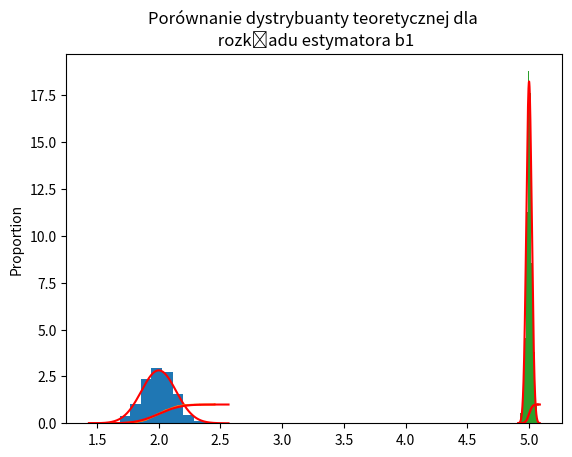

Generate this figure with matplotlib:
import numpy as np
import matplotlib.pyplot as plt
import scipy.stats as stats
import seaborn as sns


def calculate_b1_and_b0_estimator(x, y):
    b1 = np.sum((x - np.mean(x)) * y) / np.sum(np.power(x - np.mean(x), 2))
    b0 = np.mean(y) - b1 * np.mean(x)
    return b1, b0


def generate_b1_and_b0_est(n, x, miu, sigma, b0, b1):
    b1_est = np.zeros(n)
    b0_est = np.zeros(n)
    for j in range(n):
        e = np.random.normal(miu, sigma, n)
        y = b0 + b1 * x + e
        b1_est[j], b0_est[j] = calculate_b1_and_b0_estimator(x=x, y=y)
    return b1_est, b0_est


def normal_density_plot(miu, sigma, n):
    x = np.linspace(miu - 4*sigma, miu + 4*sigma, n)
    y = (1 / (np.sqrt(2*np.pi)*sigma)) * np.exp(-(x - miu)**2/(2*sigma**2))
    return x, y


def main():
    n = 1000
    miu = 0
    sigma = 2
    b1 = 5
    b0 = 2
    x = np.linspace(0, 10, n)
    b1_emp_dist, b0_emp_dist = generate_b1_and_b0_est(n, x, miu, sigma, b0, b1)
    theor_var_b1 = sigma ** 2 / np.sum(np.power(x - np.mean(x), 2))
    theor_var_b0 = sigma ** 2 * (1/n + np.mean(np.power(x, 2)) / np.sum(np.power(x - np.mean(x), 2)))
    b1_stdev = np.sqrt(theor_var_b1)
    b0_stdev = np.sqrt(theor_var_b0)

    plt.hist(b0_emp_dist, density=True)
    plt.plot(*normal_density_plot(b0, b0_stdev, n), color='r')
    plt.title('Porównanie histogramu z teoretyczną gęstością \n dla rozkładu estymatora b0')
    plt.show()

    x_b0 = np.linspace(b0-4*b0_stdev, b0+4*b0_stdev, n)
    y_b0 = stats.norm.cdf(x_b0, b0, b0_stdev)

    sns.ecdfplot(b0_emp_dist)
    plt.plot(x_b0, y_b0, color='r')
    plt.title('Porównanie dystrybuanty teoretycznej dla \n rozkładu estymatora b0')
    plt.show()

    plt.hist(b1_emp_dist, density=True)
    plt.plot(*normal_density_plot(b1, b1_stdev, n), color='r')
    plt.title('Porównanie histogramu z teoretyczną gęstością \n dla rozkładu estymatora b1')
    plt.show()

    x_b1 = np.linspace(b1 - 4 * b1_stdev, b1 + 4 * b1_stdev, n)
    y_b1 = stats.norm.cdf(x_b1, b1, b1_stdev)

    sns.ecdfplot(b1_emp_dist)
    plt.plot(x_b1, y_b1, color='r')
    plt.title('Porównanie dystrybuanty teoretycznej dla \n rozkładu estymatora b1')
    plt.show()

    print('Test Kołmogorowa-Smirnowa dla b0:', stats.kstest(b0_emp_dist, 'norm', args=(b0, b0_stdev)))
    print('Test Kołmogorowa-Smirnowa dla b1:', stats.kstest(b1_emp_dist, 'norm', args=(b1, b1_stdev)))


if __name__ == '__main__':
    main()
